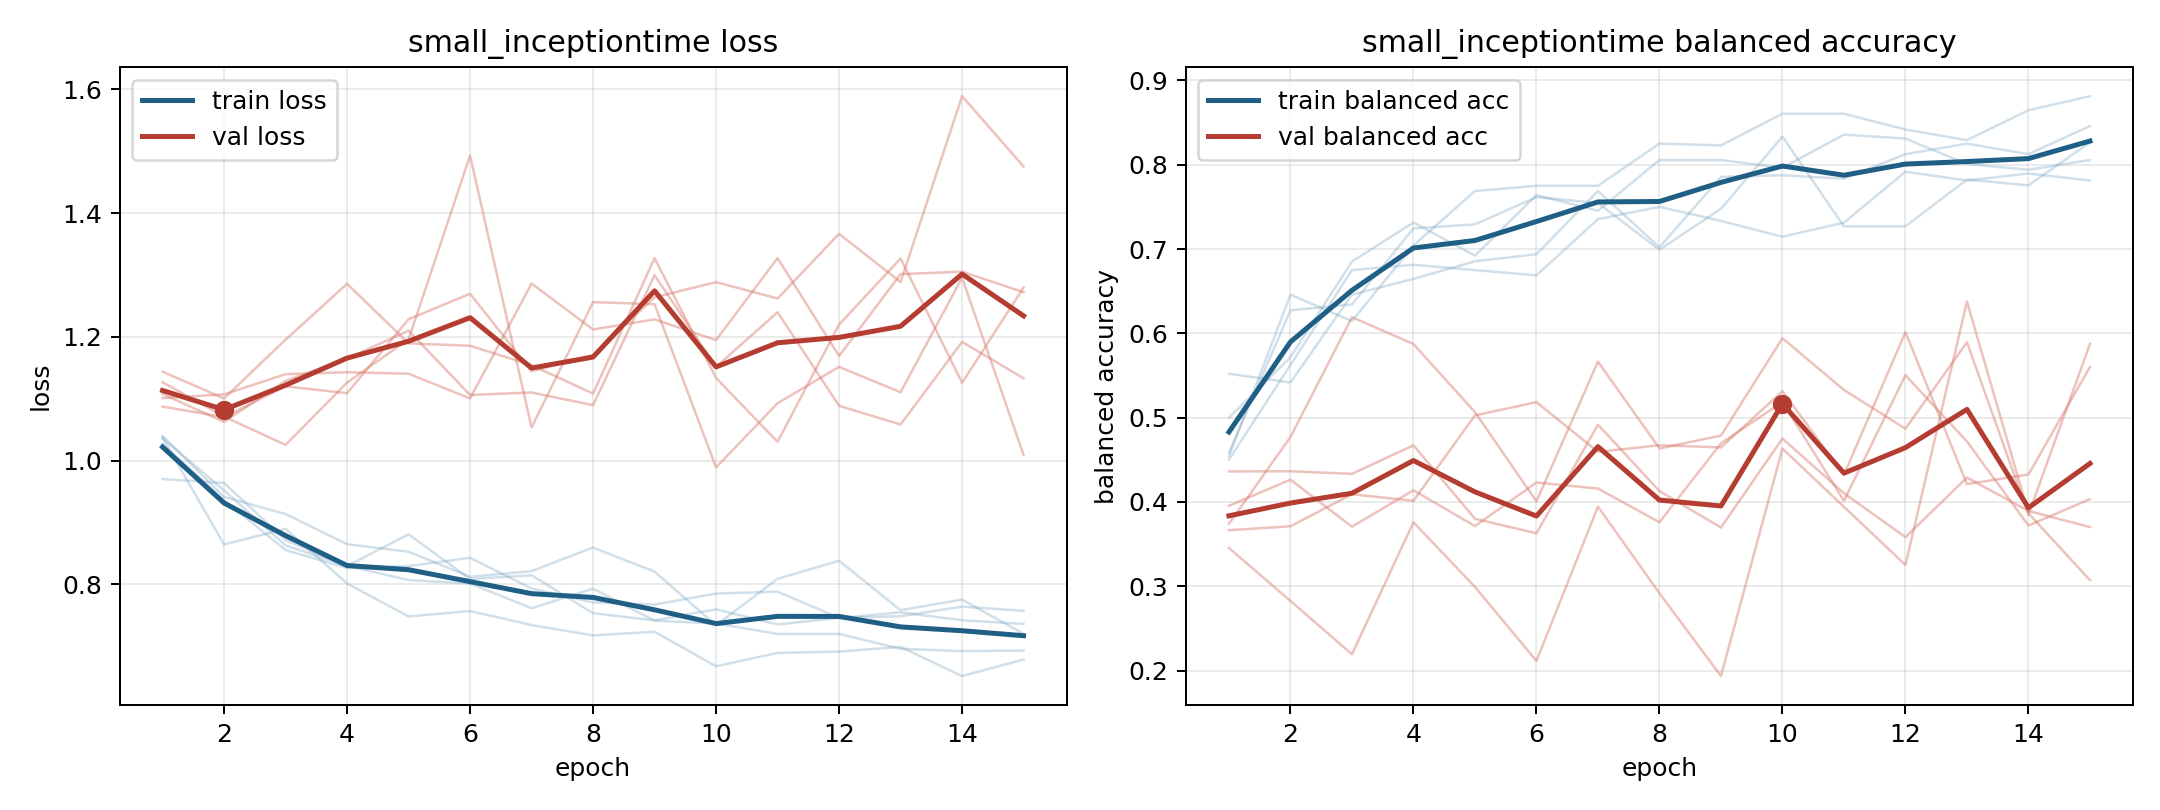

Values plotted in this chart, from the file beside it:
model, fold, epoch, train_loss, train_balanced_accuracy, val_loss, val_balanced_accuracy
small_inceptiontime, 1, 1, 1.04, 0.4583, 1.127, 0.3741
small_inceptiontime, 1, 2, 0.9415, 0.6273, 1.071, 0.4769
small_inceptiontime, 1, 3, 0.9138, 0.6343, 1.026, 0.6191
small_inceptiontime, 1, 4, 0.8651, 0.7245, 1.126, 0.5873
small_inceptiontime, 1, 5, 0.8529, 0.7292, 1.196, 0.5065
small_inceptiontime, 1, 6, 0.8125, 0.7616, 1.493, 0.4006
small_inceptiontime, 1, 7, 0.8215, 0.7546, 1.054, 0.5664
small_inceptiontime, 1, 8, 0.8597, 0.6991, 1.256, 0.4634
small_inceptiontime, 1, 9, 0.8207, 0.7477, 1.253, 0.4787
small_inceptiontime, 1, 10, 0.734, 0.8333, 0.9892, 0.5942
small_inceptiontime, 1, 11, 0.8091, 0.7269, 1.093, 0.5328
small_inceptiontime, 1, 12, 0.8383, 0.7269, 1.152, 0.4869
small_inceptiontime, 1, 13, 0.7584, 0.7824, 1.111, 0.5894
small_inceptiontime, 1, 14, 0.7755, 0.7755, 1.296, 0.3848
small_inceptiontime, 1, 15, 0.7202, 0.8264, 1.009, 0.5874
small_inceptiontime, 2, 1, 0.9703, 0.5521, 1.101, 0.3665
small_inceptiontime, 2, 2, 0.964, 0.5417, 1.107, 0.3711
small_inceptiontime, 2, 3, 0.8717, 0.6458, 1.14, 0.4091
small_inceptiontime, 2, 4, 0.8299, 0.6646, 1.143, 0.4014
small_inceptiontime, 2, 5, 0.8072, 0.6854, 1.141, 0.5026
small_inceptiontime, 2, 6, 0.8016, 0.6937, 1.101, 0.5183
small_inceptiontime, 2, 7, 0.7616, 0.7688, 1.286, 0.4594
small_inceptiontime, 2, 8, 0.7932, 0.7021, 1.212, 0.4672
small_inceptiontime, 2, 9, 0.7414, 0.7854, 1.229, 0.4646
small_inceptiontime, 2, 10, 0.737, 0.7875, 1.195, 0.5313
small_inceptiontime, 2, 11, 0.72, 0.7833, 1.327, 0.4322
small_inceptiontime, 2, 12, 0.7201, 0.8125, 1.169, 0.6014
small_inceptiontime, 2, 13, 0.6959, 0.825, 1.302, 0.4212
small_inceptiontime, 2, 14, 0.6923, 0.8125, 1.306, 0.4326
small_inceptiontime, 2, 15, 0.6932, 0.8458, 1.272, 0.56
small_inceptiontime, 3, 1, 1.027, 0.45, 1.108, 0.3954
small_inceptiontime, 3, 2, 0.9361, 0.5625, 1.063, 0.4264
small_inceptiontime, 3, 3, 0.8557, 0.675, 1.129, 0.3706
small_inceptiontime, 3, 4, 0.8265, 0.6813, 1.165, 0.4138
small_inceptiontime, 3, 5, 0.8297, 0.675, 1.21, 0.3714
small_inceptiontime, 3, 6, 0.8431, 0.6688, 1.106, 0.423
small_inceptiontime, 3, 7, 0.7934, 0.7354, 1.11, 0.4159
small_inceptiontime, 3, 8, 0.771, 0.75, 1.09, 0.3759
small_inceptiontime, 3, 9, 0.7675, 0.7333, 1.3, 0.4695
small_inceptiontime, 3, 10, 0.7854, 0.7146, 1.152, 0.5185
small_inceptiontime, 3, 11, 0.7884, 0.7313, 1.24, 0.4013
small_inceptiontime, 3, 12, 0.7458, 0.7917, 1.089, 0.5504
small_inceptiontime, 3, 13, 0.7549, 0.7812, 1.058, 0.4717
small_inceptiontime, 3, 14, 0.7421, 0.7896, 1.192, 0.372
small_inceptiontime, 3, 15, 0.7362, 0.7812, 1.133, 0.4033
small_inceptiontime, 4, 1, 1.037, 0.4542, 1.087, 0.4361
small_inceptiontime, 4, 2, 0.8646, 0.6458, 1.071, 0.4364
small_inceptiontime, 4, 3, 0.8899, 0.6146, 1.12, 0.4333
small_inceptiontime, 4, 4, 0.8016, 0.7042, 1.109, 0.4671
small_inceptiontime, 4, 5, 0.7482, 0.7687, 1.229, 0.38
small_inceptiontime, 4, 6, 0.7571, 0.775, 1.27, 0.3628
small_inceptiontime, 4, 7, 0.7344, 0.775, 1.145, 0.4917
small_inceptiontime, 4, 8, 0.7177, 0.825, 1.171, 0.4128
small_inceptiontime, 4, 9, 0.7235, 0.8229, 1.264, 0.3696
small_inceptiontime, 4, 10, 0.6677, 0.8604, 1.289, 0.4752
small_inceptiontime, 4, 11, 0.6894, 0.8604, 1.262, 0.4103
small_inceptiontime, 4, 12, 0.6915, 0.8417, 1.367, 0.3582
small_inceptiontime, 4, 13, 0.6991, 0.8292, 1.289, 0.4289
small_inceptiontime, 4, 14, 0.6519, 0.8646, 1.589, 0.3894
small_inceptiontime, 4, 15, 0.6788, 0.8813, 1.476, 0.3702
... 15 more rows
